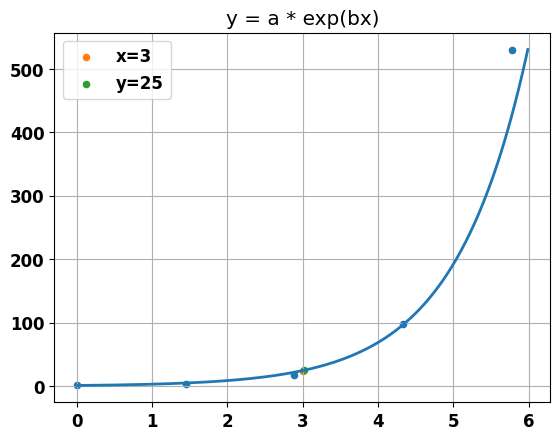

Recreate this plot in Python.
import numpy as np
import math
import matplotlib
import matplotlib.pyplot as plt

x = [0.0, 1.445, 2.89, 4.335, 5.78]
y = [1.8419, 2.9633, 18.236, 98.741, 529.2178]
n = 4
x_r = 3
y_r = 25

# 指数拟合
lny = []
x_square = []
x_lny = []
for i in range(n + 1):
    lny.append(math.log(y[i]))
    x_square.append(x[i] ** 2)
    x_lny.append(x[i] * lny[i])

x_sum = sum(x)
lny_sum = sum(lny)
x_square_sum = sum(x_square)
x_lny_sum = sum(x_lny)

# 系数矩阵
A = np.array([[n+1, x_sum], [x_sum, x_square_sum]])
B = np.array([lny_sum, x_lny_sum])
a, b = np.linalg.inv(A) @ B

# 指数拟合函数
def f(x0):
    return math.exp(a + b*x0)

# 伪求解x的值
for i in np.arange(0, 6, 0.0001):
    if f(i) > y_r:
        x_ry = i
        break

# 计算残差、最大偏差和均方误差
offset = []
offset_square = []
for i in range(n + 1):
    offset.append(y[i] - f(x[i]))
    offset_square.append((y[i]-f(x[i])) ** 2)
offset_max = max([abs(i) for i in offset])
mse = sum(offset_square) / (1+n)

print(f(x_r))
print(x_ry)
print(offset)
print(offset_max)
print(mse)

# visualize
x_1 = []
y_1 = []
for i in np.arange(0, 6, 0.01):
    x_1.append(i)
    y_1.append(f(i))

font = {'family': 'MicroSoft YaHei',
        'weight': 'bold',
        'size': '12'}
matplotlib.rc('font', **font)

plt.figure("指数拟合", dpi=100)
plt.plot(x_1, y_1, linewidth='2')
plt.title("y = a * exp(bx)")
plt.grid()
plt.scatter(x, y, s=20)
plt.scatter(x_r, f(x_r), s=20, label="x=3")
plt.scatter(x_ry, y_r, s=20, label="y=25")
plt.legend()
plt.show()
